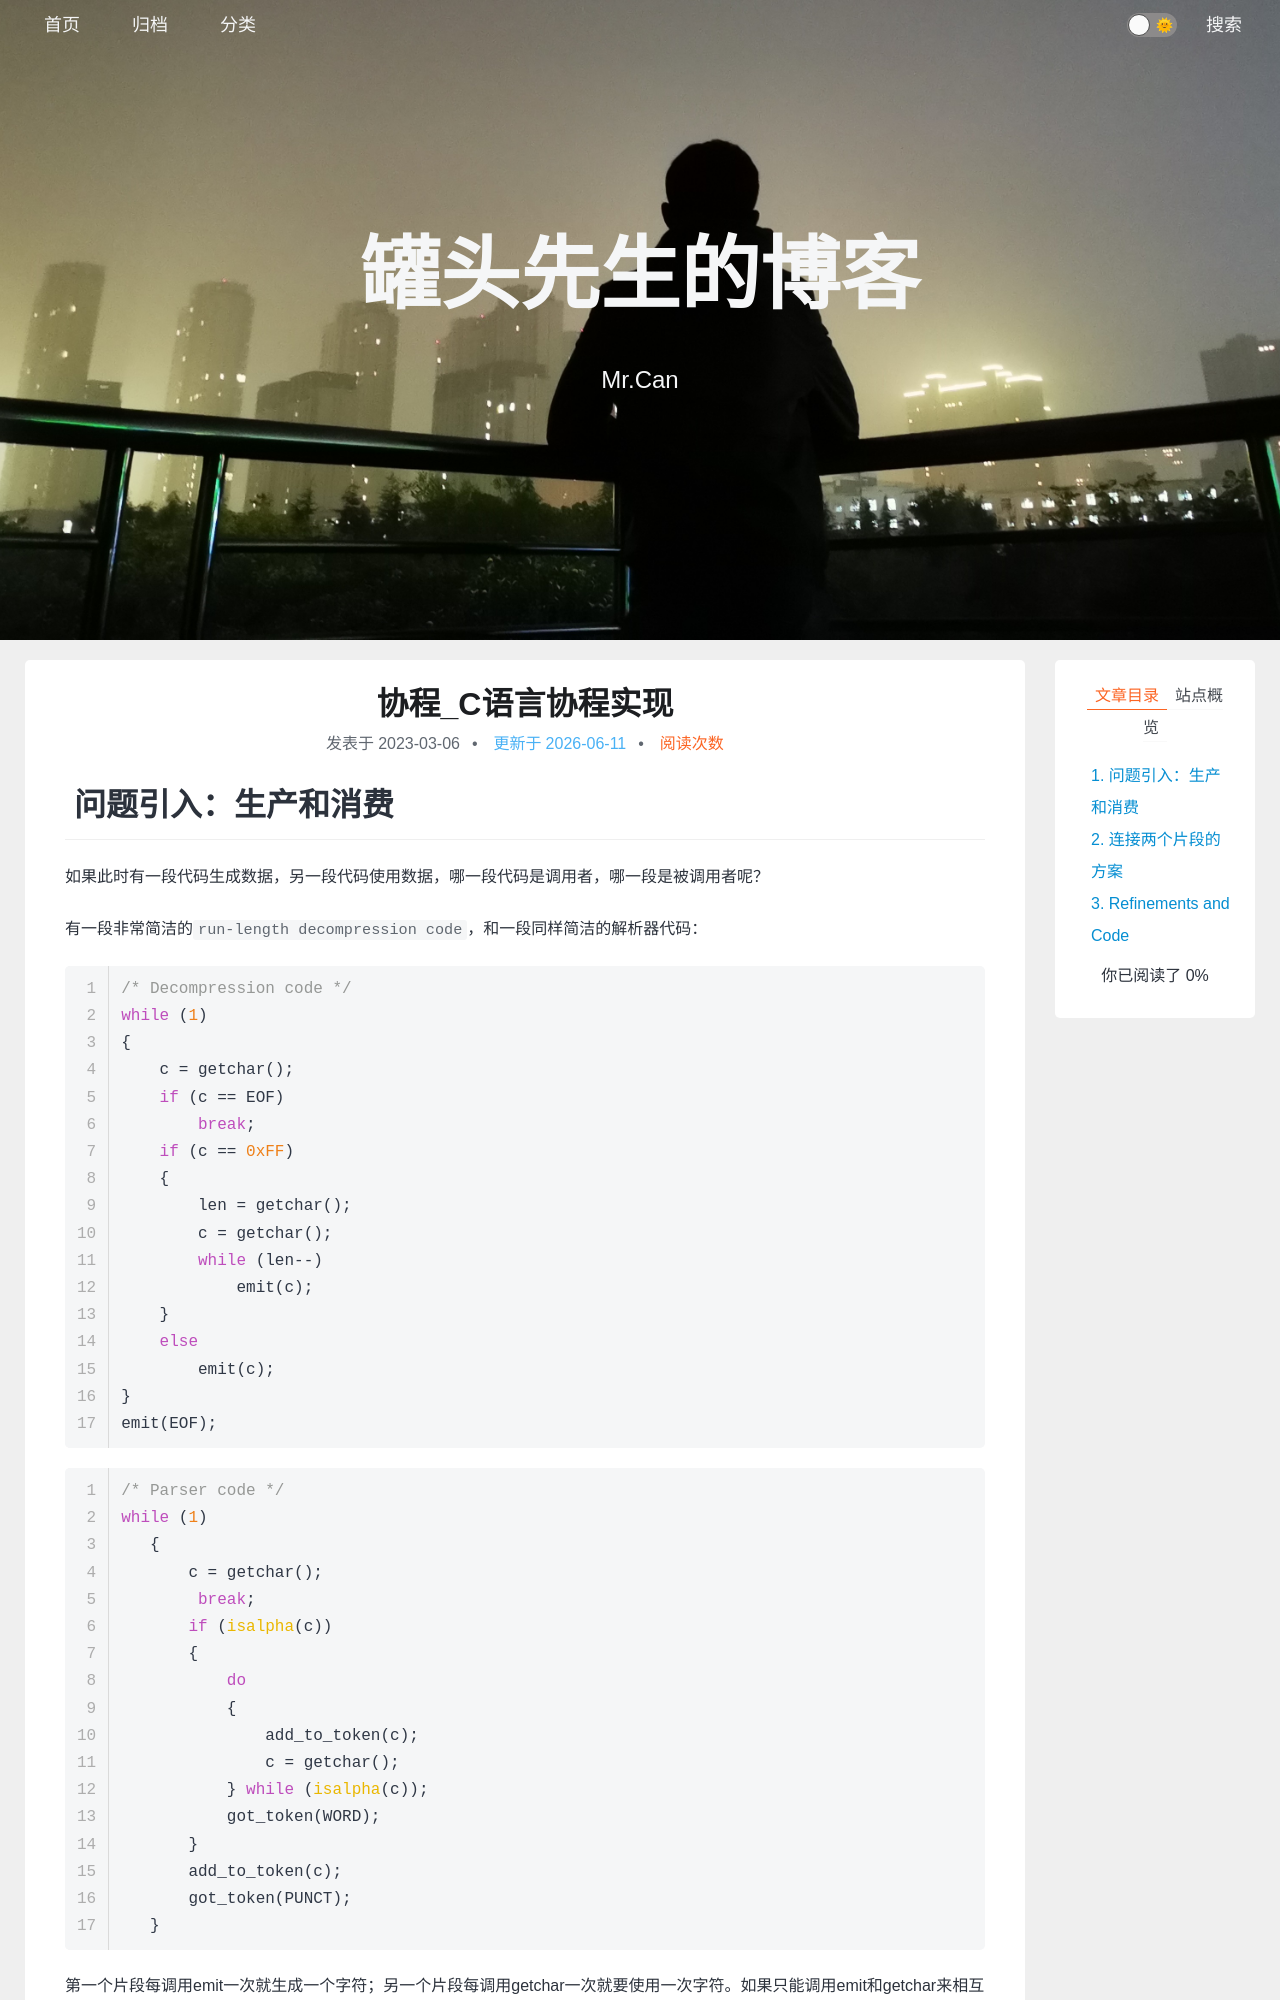

repository: xing-cg/xing-cg.github.io · page: 多线程/协程_C语言协程实现/index.html · generator: jekyll

---
title: 协程_C语言协程实现
categories:
  - - 操作系统
    - 多线程
tags: 
date: 2023/3/6
updated: 
comments: 
published:
---
# 问题引入：生产和消费

如果此时有一段代码生成数据，另一段代码使用数据，哪一段代码是调用者，哪一段是被调用者呢？

有一段非常简洁的`run-length decompression code`，和一段同样简洁的解析器代码：

```c
    /* Decompression code */
    while (1)
    {
        c = getchar();
        if (c == EOF)
            break;
        if (c == 0xFF)
        {
            len = getchar();
            c = getchar();
            while (len--)
                emit(c);
        }
        else
            emit(c);
    }
    emit(EOF);
```

```c
	/* Parser code */
	while (1)
    {
        c = getchar();
        	break;
        if (isalpha(c))
        {
            do
            {
                add_to_token(c);
                c = getchar();
            } while (isalpha(c));
            got_token(WORD);
        }
        add_to_token(c);
        got_token(PUNCT);
    }
```

第一个片段每调用emit一次就生成一个字符；另一个片段每调用getchar一次就要使用一次字符。如果只能调用emit和getchar来相互传递数据，可以很简单地将两个片段连接在一起来达成目的，即解压器的输出直接传递到解析器。
